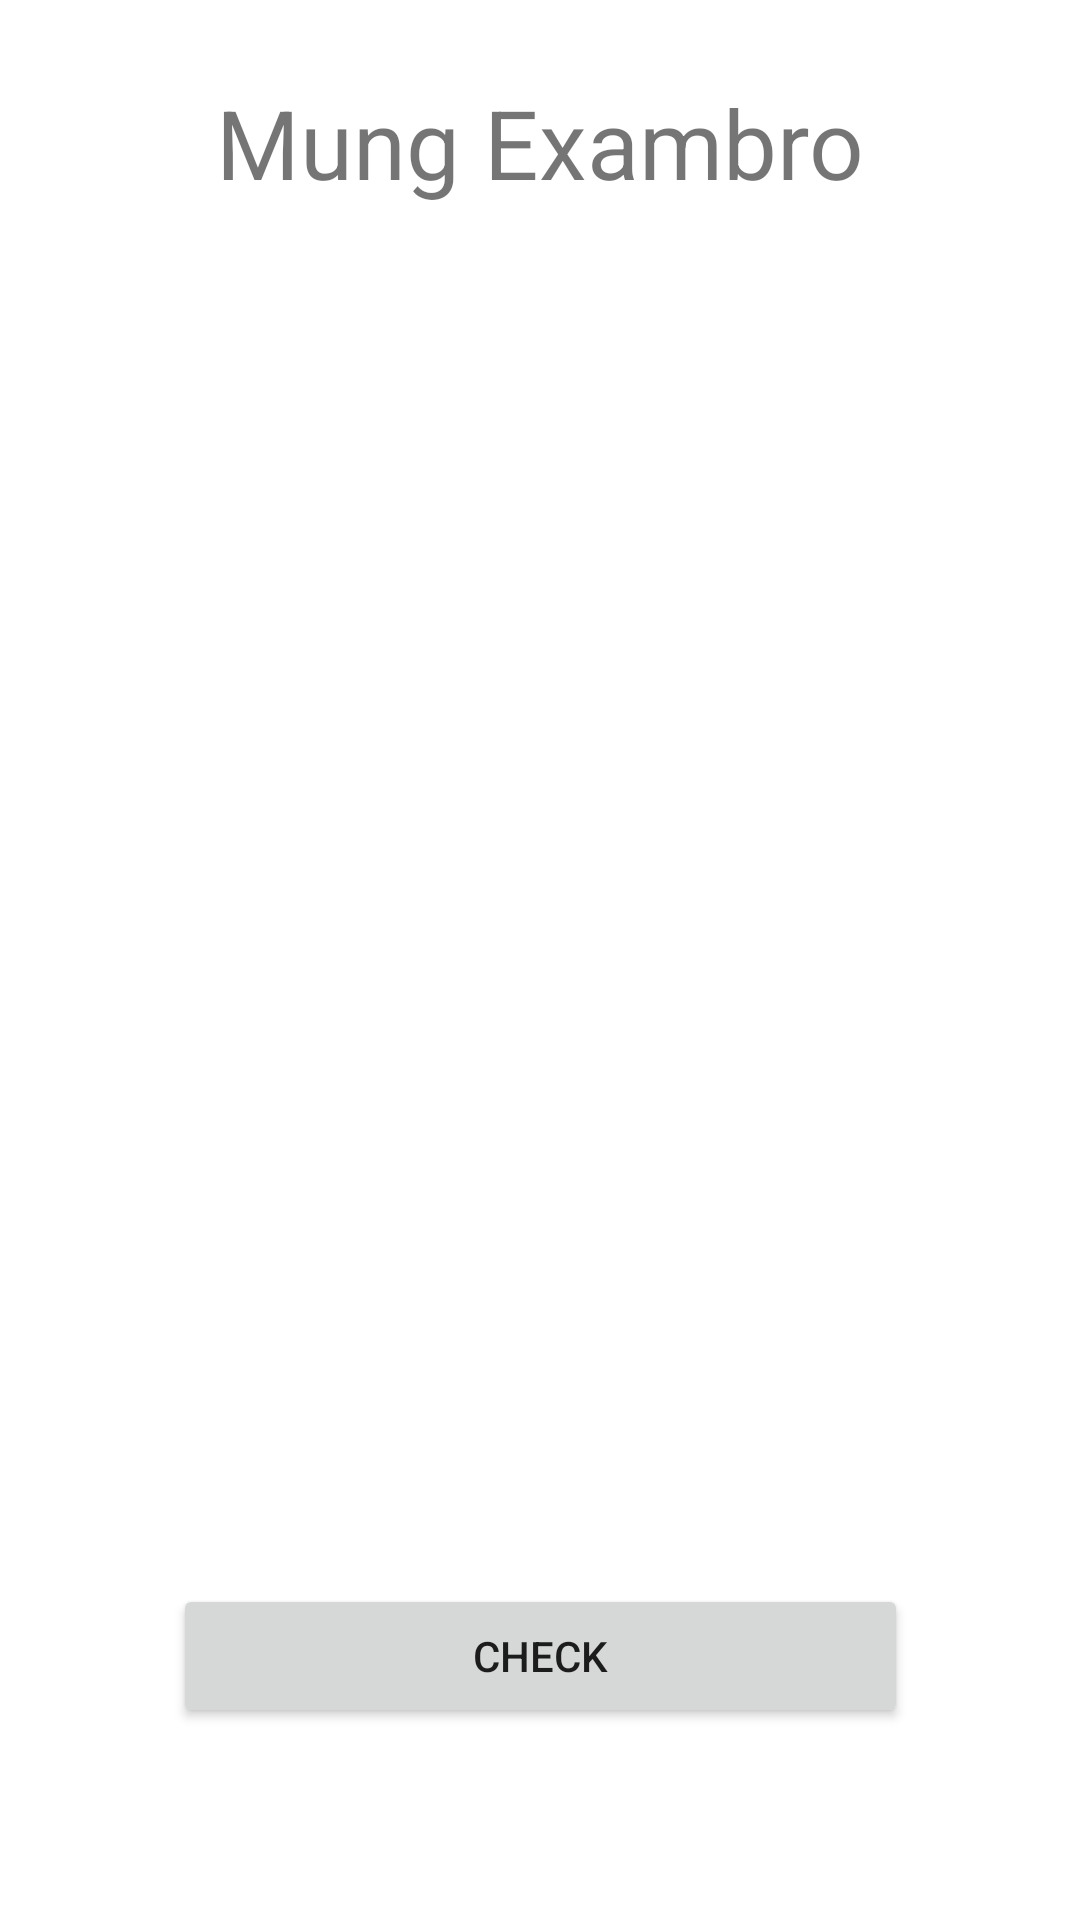

Layout XML and referenced resources for this Android screen:
<!-- AndroidManifest.xml: application theme Theme.MungExambro -->
<!-- res/layout/activity_update.xml -->
<?xml version="1.0" encoding="utf-8"?>
<androidx.constraintlayout.widget.ConstraintLayout xmlns:android="http://schemas.android.com/apk/res/android"
    xmlns:app="http://schemas.android.com/apk/res-auto"
    xmlns:tools="http://schemas.android.com/tools"
    android:layout_width="match_parent"
    android:layout_height="match_parent"
    tools:context=".UpdateActivity">

    <TextView
        android:layout_marginBottom="545dp"
        android:textSize="32sp"
        android:id="@+id/UpdatePage_Title"
        android:text="@string/app_name"
        android:layout_width="wrap_content"
        android:layout_height="wrap_content"
        app:layout_constraintTop_toTopOf="parent"
        app:layout_constraintStart_toStartOf="parent"
        app:layout_constraintBottom_toBottomOf="parent"
        app:layout_constraintEnd_toEndOf="parent"/>
    <TextView
        android:id="@+id/UpdatePage_TextStatus"
        android:layout_width="wrap_content"
        android:layout_height="wrap_content"
        app:layout_constraintTop_toBottomOf="@id/UpdatePage_Title"
        app:layout_constraintStart_toStartOf="parent"
        app:layout_constraintBottom_toTopOf="@id/UpdatePage_Changelog"
        app:layout_constraintEnd_toEndOf="parent"/>

    <TextView
        android:layout_marginStart="25dp"
        android:layout_marginEnd="25dp"
        android:scrollbars="vertical"
        android:layout_marginTop="32dp"
        android:minHeight="355dp"
        android:maxWidth="345dp"
        android:maxHeight="355dp"
        android:id="@+id/UpdatePage_Changelog"
        android:layout_width="match_parent"
        android:layout_height="wrap_content"
        app:layout_constraintTop_toBottomOf="@id/UpdatePage_Title"
        app:layout_constraintStart_toStartOf="parent"
        app:layout_constraintBottom_toTopOf="@id/UpdatePage_Button"
        app:layout_constraintEnd_toEndOf="parent"/>

    <Button
        android:minWidth="245dp"
        android:layout_marginTop="395dp"
        android:onClick="UpdateBtn_click"
        android:text="@string/str_check"
        android:id="@+id/UpdatePage_Button"
        android:layout_width="wrap_content"
        android:layout_height="wrap_content"
        app:layout_constraintTop_toBottomOf="@id/UpdatePage_Title"
        app:layout_constraintStart_toStartOf="parent"
        app:layout_constraintBottom_toBottomOf="parent"
        app:layout_constraintEnd_toEndOf="parent"/>

</androidx.constraintlayout.widget.ConstraintLayout>
<!-- resources referenced by this layout -->
<resources>
  <string name="app_name">Mung Exambro</string>
  <string name="str_check">Check</string>
  <style name="Theme.MungExambro" parent="Theme.MaterialComponents.DayNight.NoActionBar">
          
          <item name="colorPrimary">@color/teal_dark</item>
          <item name="colorPrimaryVariant">@color/purple_700</item>
          <item name="colorOnPrimary">@color/white</item>
          
          <item name="colorSecondary">@color/teal_light</item>
          <item name="colorSecondaryVariant">@color/teal_dark</item>
          <item name="colorOnSecondary">@color/black</item>
          
          <item name="android:statusBarColor">#AEB0B2</item>
          
      </style>
  <color name="teal_dark">#007170</color>
  <color name="purple_700">#FF3700B3</color>
  <color name="white">#FFFFFFFF</color>
  <color name="teal_light">#FF03DAC5</color>
  <color name="black">#FF000000</color>
</resources>
